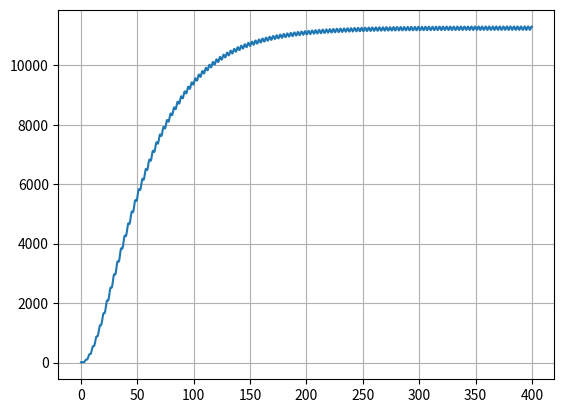

Source code (Python):
# Um corpo de massa 1 kg move-se num oscilador harmónico forçado. Se a posição de equilíbrio for a
# origem do eixo xeq = 0 m, o oscilador harmónico tem a energia potencial Ep = 1/2 * k * x ^2
# e exerce no corpo a força Fx = -k * x
# O oscilador é amortecido pela força -b * vx e sujeito à força externa F0 * cos(wf * t). 

# Considere k = 1 N/m, b = 0.05 kg/s, F0 = 7.5 N e wf = 1.0 rad/s.

# e) Calcula a energia mecânica, é constante ao longo do tempo?

import numpy as np
import matplotlib.pyplot as plt

t0 = 0
tf = 400
dt = 0.01
n = int((tf-t0)/dt)
k = 1
b = 0.05
F0 = 7.5
m = 1
w = 1

t = np.linspace(t0, tf, n)

a = np.empty(n)

v = np.empty(n)
v[0] = -4

x = np.empty(n)
x[0] = -2

for i in range(n-1):
    a[i] = (-k*x[i])/m - (b*v[i])/m + (F0*np.cos(w*t[i]))/m

    v[i+1] = v[i] + a[i]*dt

    x[i+1] = x[i] + v[i+1]*dt

Em = 1/2*m*v**2 + 1/2*k*x**2

plt.plot(t, Em)
plt.grid()
plt.show()
